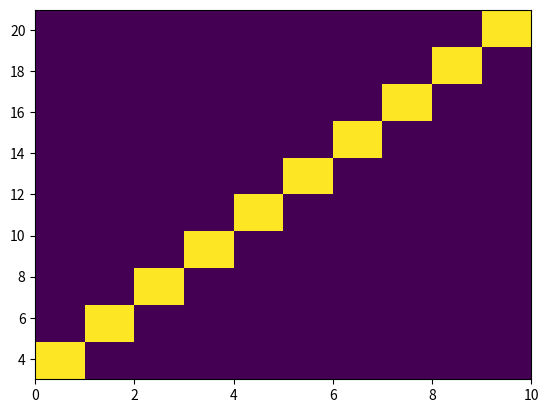

This figure's Python source:
import matplotlib.pyplot as plt
import numpy as np

x = np.linspace(0, 10, 10)
y_1 = [2, 4, 6, 8, 10, 12, 14, 16, 18, 20]
y_2 = [3, 5, 7, 9, 11, 13, 15, 17, 19, 21]

plt.hist2d(x, y_2)
plt.show()